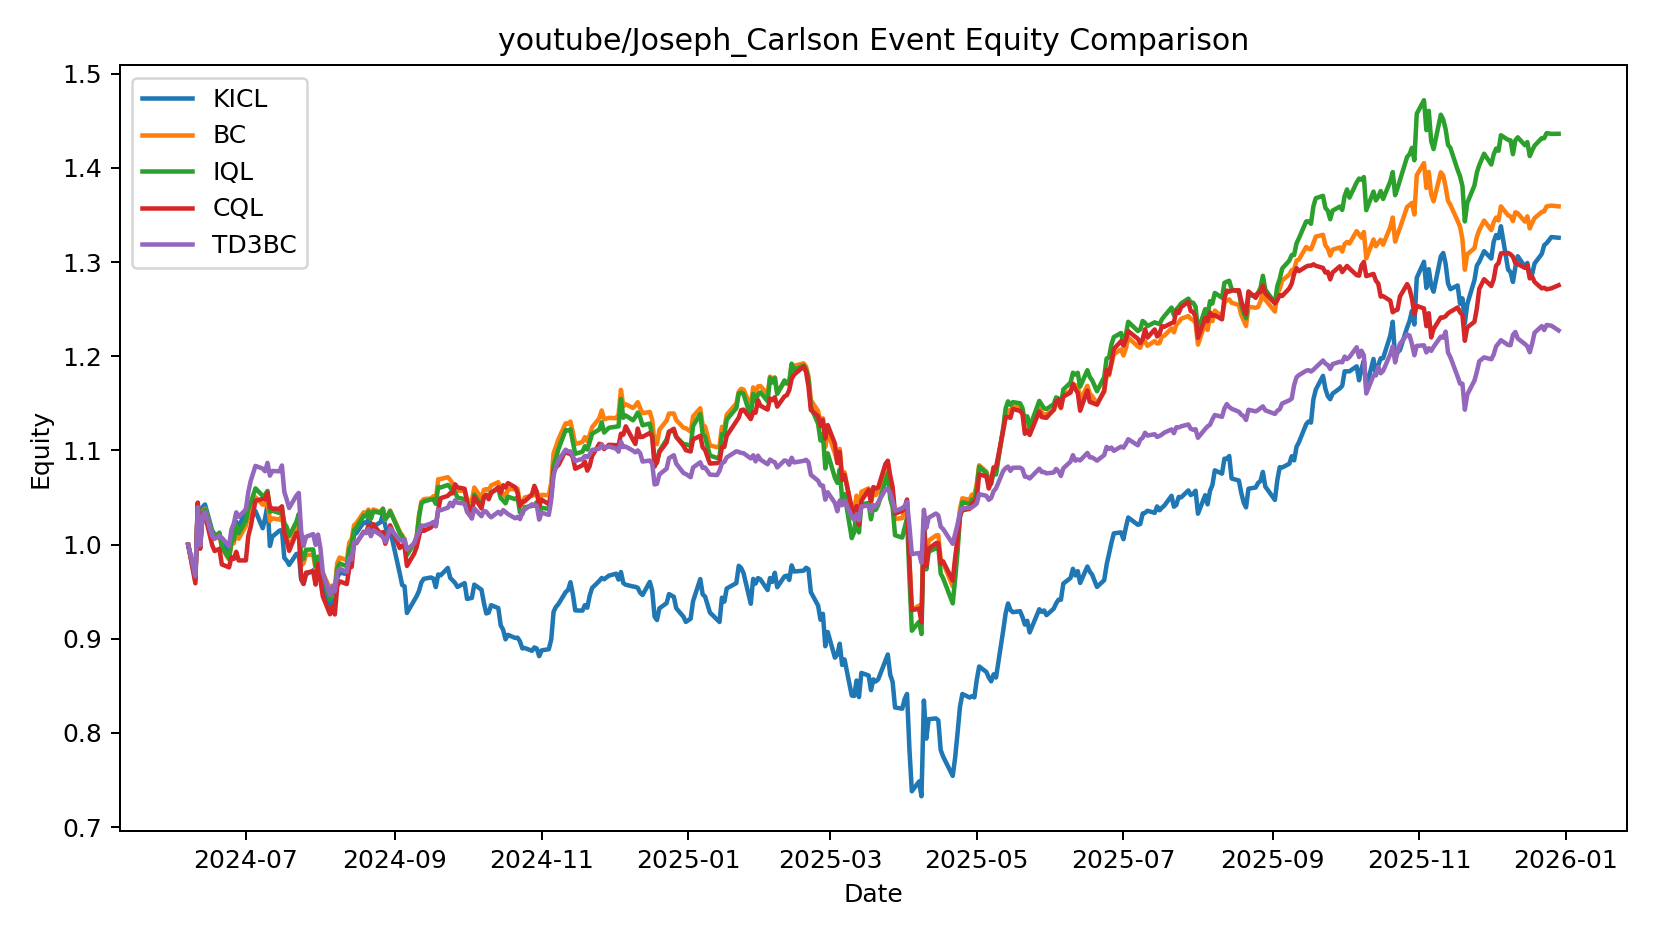

The file beside this chart, header and first rows:
date, KICL, BC, IQL, CQL, TD3BC
2024-06-07 00:00:00, 1.0, 1.0, 1.0, 1.0, 1.0
2024-06-10 00:00:00, 0.9625, 0.9646, 0.9651, 0.9589, 0.9664
2024-06-11 00:00:00, 1.044, 1.042, 1.041, 1.045, 1.04
2024-06-12 00:00:00, 1.002, 1, 1, 0.9956, 0.9992
2024-06-13 00:00:00, 1.04, 1.035, 1.034, 1.032, 1.031
2024-06-14 00:00:00, 1.043, 1.038, 1.037, 1.032, 1.034
2024-06-17 00:00:00, 1.015, 1.012, 1.011, 0.9994, 1.009
2024-06-18 00:00:00, 1.011, 1.008, 1.008, 0.9932, 1.006
2024-06-20 00:00:00, 1.007, 1.012, 1.013, 0.9956, 1.009
2024-06-21 00:00:00, 1.005, 0.9962, 0.9978, 0.979, 1.007
2024-06-24 00:00:00, 0.9933, 0.9841, 0.9852, 0.9758, 0.9984
2024-06-25 00:00:00, 1.007, 1.001, 1.003, 0.9864, 1.016
2024-06-26 00:00:00, 1.015, 1.001, 1.005, 0.9848, 1.022
2024-06-27 00:00:00, 1.025, 1.015, 1.021, 0.9924, 1.034
2024-06-28 00:00:00, 1.017, 1.006, 1.012, 0.9832, 1.029
2024-07-01 00:00:00, 1.038, 1.02, 1.025, 0.9832, 1.037
2024-07-02 00:00:00, 1.04, 1.031, 1.038, 1.009, 1.056
2024-07-03 00:00:00, 1.028, 1.036, 1.044, 1.019, 1.068
2024-07-05 00:00:00, 1.036, 1.05, 1.06, 1.047, 1.084
2024-07-08 00:00:00, 1.017, 1.042, 1.052, 1.048, 1.081
2024-07-09 00:00:00, 1.028, 1.042, 1.053, 1.048, 1.078
2024-07-10 00:00:00, 1.042, 1.048, 1.057, 1.055, 1.087
2024-07-11 00:00:00, 0.9985, 1.025, 1.035, 1.04, 1.073
2024-07-12 00:00:00, 1.008, 1.028, 1.036, 1.038, 1.078
2024-07-15 00:00:00, 1.015, 1.027, 1.034, 1.038, 1.078
2024-07-16 00:00:00, 1.016, 1.03, 1.039, 1.041, 1.084
2024-07-17 00:00:00, 0.9859, 1.014, 1.023, 1.012, 1.056
2024-07-18 00:00:00, 0.983, 1.008, 1.019, 1.004, 1.048
2024-07-19 00:00:00, 0.9785, 0.9973, 1.009, 0.9934, 1.039
2024-07-22 00:00:00, 0.99, 1.014, 1.024, 1.012, 1.052
2024-07-23 00:00:00, 0.9904, 1.02, 1.032, 1.013, 1.055
2024-07-24 00:00:00, 0.9628, 0.9776, 0.9843, 0.9641, 1.014
2024-07-25 00:00:00, 0.9583, 0.9802, 0.9849, 0.9583, 0.9986
2024-07-26 00:00:00, 0.9684, 0.9892, 0.9945, 0.9702, 1.008
2024-07-29 00:00:00, 0.9725, 0.9892, 0.9949, 0.9714, 1.011
2024-07-30 00:00:00, 0.9745, 0.9747, 0.9772, 0.9575, 0.9998
2024-07-31 00:00:00, 0.975, 0.9803, 0.9872, 0.9793, 1.011
2024-08-01 00:00:00, 0.9726, 0.9698, 0.9772, 0.9623, 0.9964
2024-08-02 00:00:00, 0.9616, 0.9701, 0.9685, 0.9451, 0.9704
2024-08-05 00:00:00, 0.9288, 0.9528, 0.9415, 0.926, 0.9464
2024-08-06 00:00:00, 0.9404, 0.9566, 0.9502, 0.9342, 0.9556
2024-08-07 00:00:00, 0.9365, 0.9543, 0.9492, 0.9259, 0.9504
2024-08-08 00:00:00, 0.9644, 0.9805, 0.9749, 0.9557, 0.9695
2024-08-09 00:00:00, 0.9702, 0.9863, 0.98, 0.961, 0.9743
2024-08-12 00:00:00, 0.9688, 0.9834, 0.9771, 0.9581, 0.9711
2024-08-13 00:00:00, 0.9895, 1.002, 0.9957, 0.9752, 0.9854
2024-08-14 00:00:00, 0.9919, 1.006, 1, 0.9764, 0.9843
2024-08-15 00:00:00, 1.011, 1.02, 1.016, 1.002, 1.003
2024-08-16 00:00:00, 1.012, 1.023, 1.018, 1.002, 1.002
2024-08-19 00:00:00, 1.024, 1.034, 1.031, 1.014, 1.013
2024-08-20 00:00:00, 1.023, 1.033, 1.03, 1.012, 1.012
2024-08-21 00:00:00, 1.027, 1.037, 1.035, 1.02, 1.016
2024-08-22 00:00:00, 1.022, 1.027, 1.028, 1.011, 1.009
2024-08-23 00:00:00, 1.019, 1.037, 1.035, 1.022, 1.015
2024-08-26 00:00:00, 1.024, 1.035, 1.034, 1.011, 1.01
2024-08-27 00:00:00, 1.032, 1.038, 1.038, 1.013, 1.008
2024-08-28 00:00:00, 1.02, 1.026, 1.027, 1.001, 1.003
2024-08-29 00:00:00, 1.009, 1.031, 1.03, 1.008, 1.009
2024-08-30 00:00:00, 1.016, 1.036, 1.035, 1.021, 1.017
2024-09-03 00:00:00, 0.9695, 1.014, 1.012, 0.9963, 1.005
... 331 more rows
